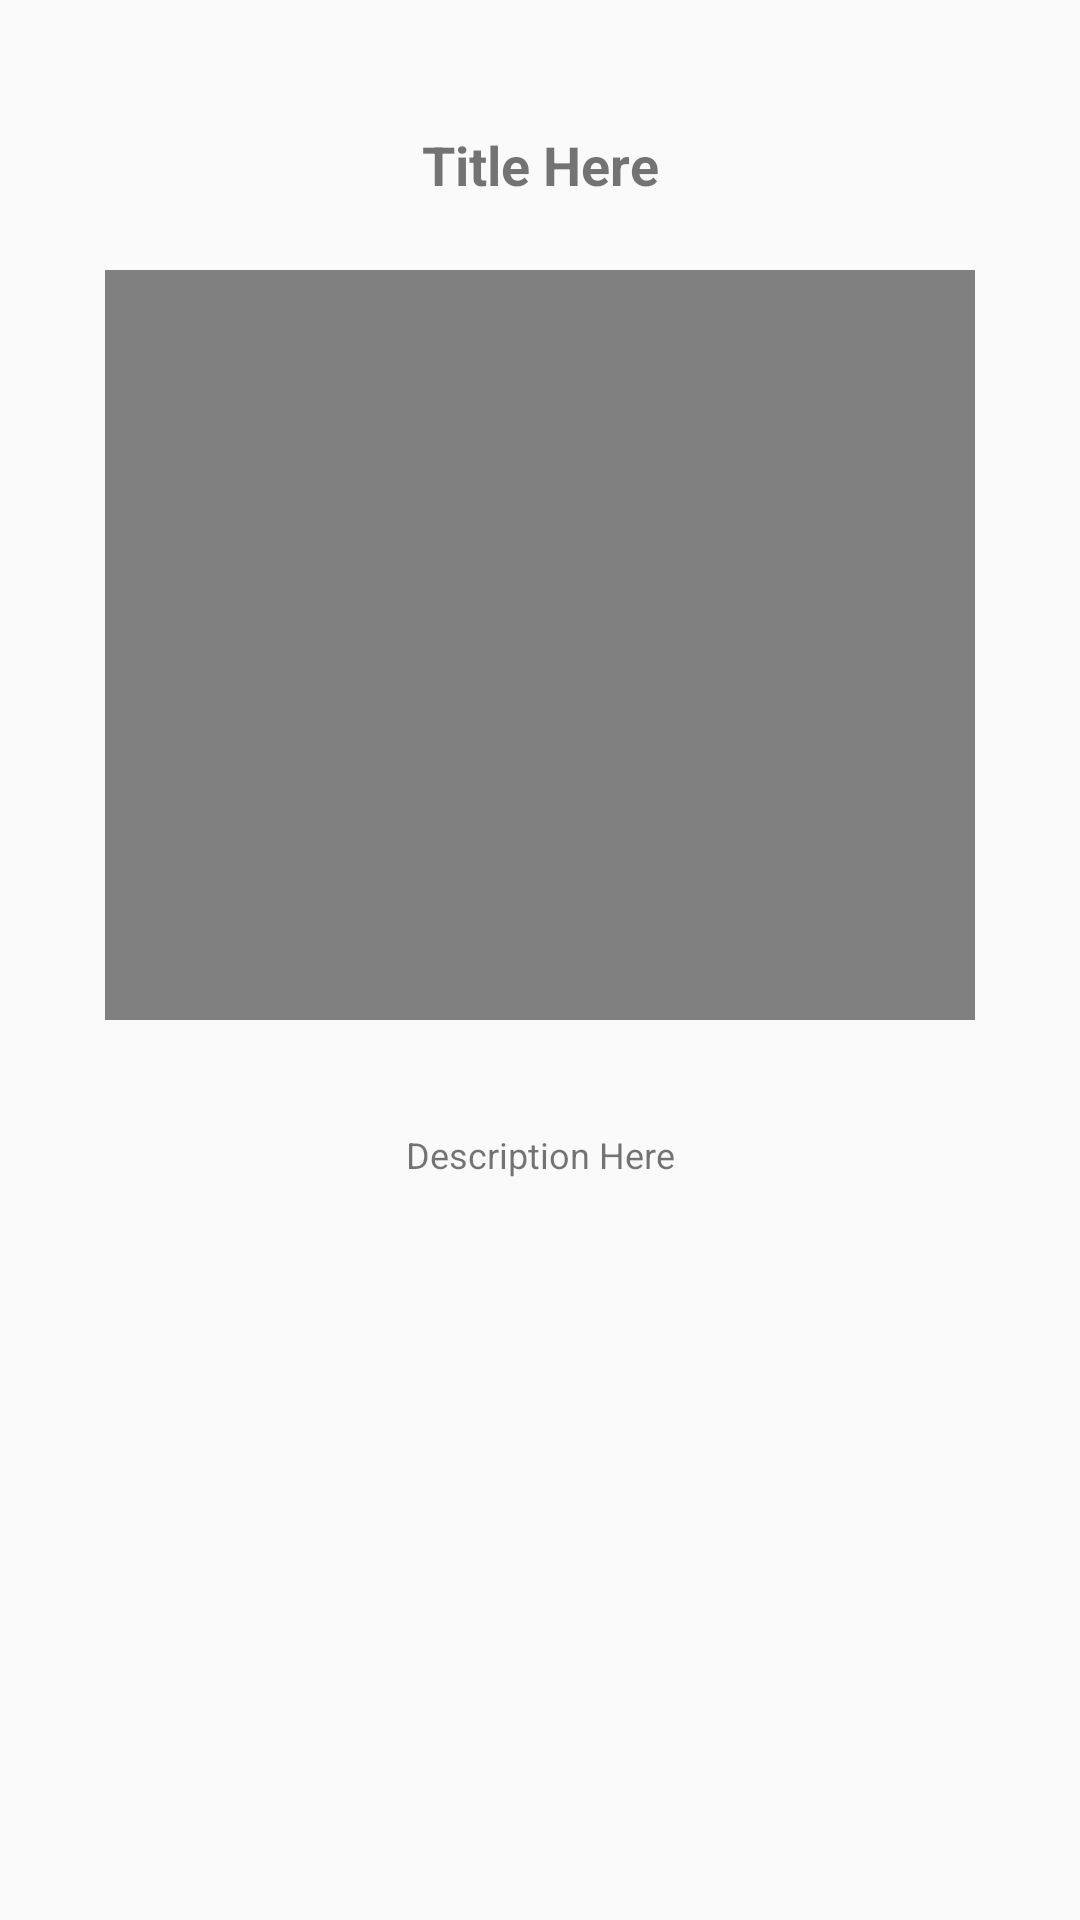

Reconstruct the res/layout file that produces this screen, plus the resources it refers to.
<!-- AndroidManifest.xml: application theme AppTheme -->
<!-- res/layout/activity_image.xml -->
<?xml version="1.0" encoding="utf-8"?>
<LinearLayout
    xmlns:android="http://schemas.android.com/apk/res/android" android:layout_width="match_parent"
    android:layout_height="match_parent">

    <android.support.v4.widget.NestedScrollView
        android:layout_width="match_parent"
        android:layout_height="match_parent"
        android:layout_marginTop="10dp"
        android:padding="10dp">

        <LinearLayout
            android:layout_width="match_parent"
            android:layout_height="300dp"
            android:gravity="center"
            android:orientation="vertical">

            <TextView
                android:id="@+id/image_view_title_id"
                android:gravity="center"
                android:layout_width="350dp"
                android:layout_height="70dp"
                android:textSize="18sp"
                android:text="Title Here"
                android:textStyle="bold"
                />

            <ImageView
                android:id="@+id/image_view_thumbnail_id"
                android:scaleType="centerCrop"
                android:layout_width="290dp"
                android:layout_height="250dp"
                android:background="@color/gray"/>

            <TextView
                android:id="@+id/image_view_description_id"
                android:gravity="center"
                android:layout_width="350dp"
                android:layout_height="70dp"
                android:textSize="12sp"
                android:text="Description Here"
                android:padding="8dp"
                android:layout_marginTop="10dp"

                />

        </LinearLayout>

    </android.support.v4.widget.NestedScrollView>

</LinearLayout>
<!-- resources referenced by this layout -->
<resources>
  <color name="gray">#808080</color>
  <style name="AppTheme" parent="Theme.AppCompat.Light.DarkActionBar">
          
          <item name="colorPrimary">@color/black</item>
          <item name="colorPrimaryDark">@color/white</item>
          <item name="colorAccent">@color/colorAccent</item>
      </style>
  <color name="black">#000000</color>
  <color name="white">#FFFFFF</color>
  <color name="colorAccent">#FF4081</color>
</resources>
